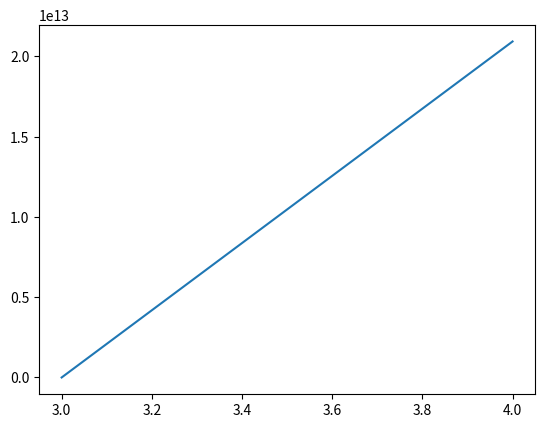

This figure's Python source:
import matplotlib.pyplot as plt
import numpy as np
import math
x = [x for x in range(3, 5)]
y = [math.factorial(i**2) for i in x]
plt.plot(x, y)
plt.show()